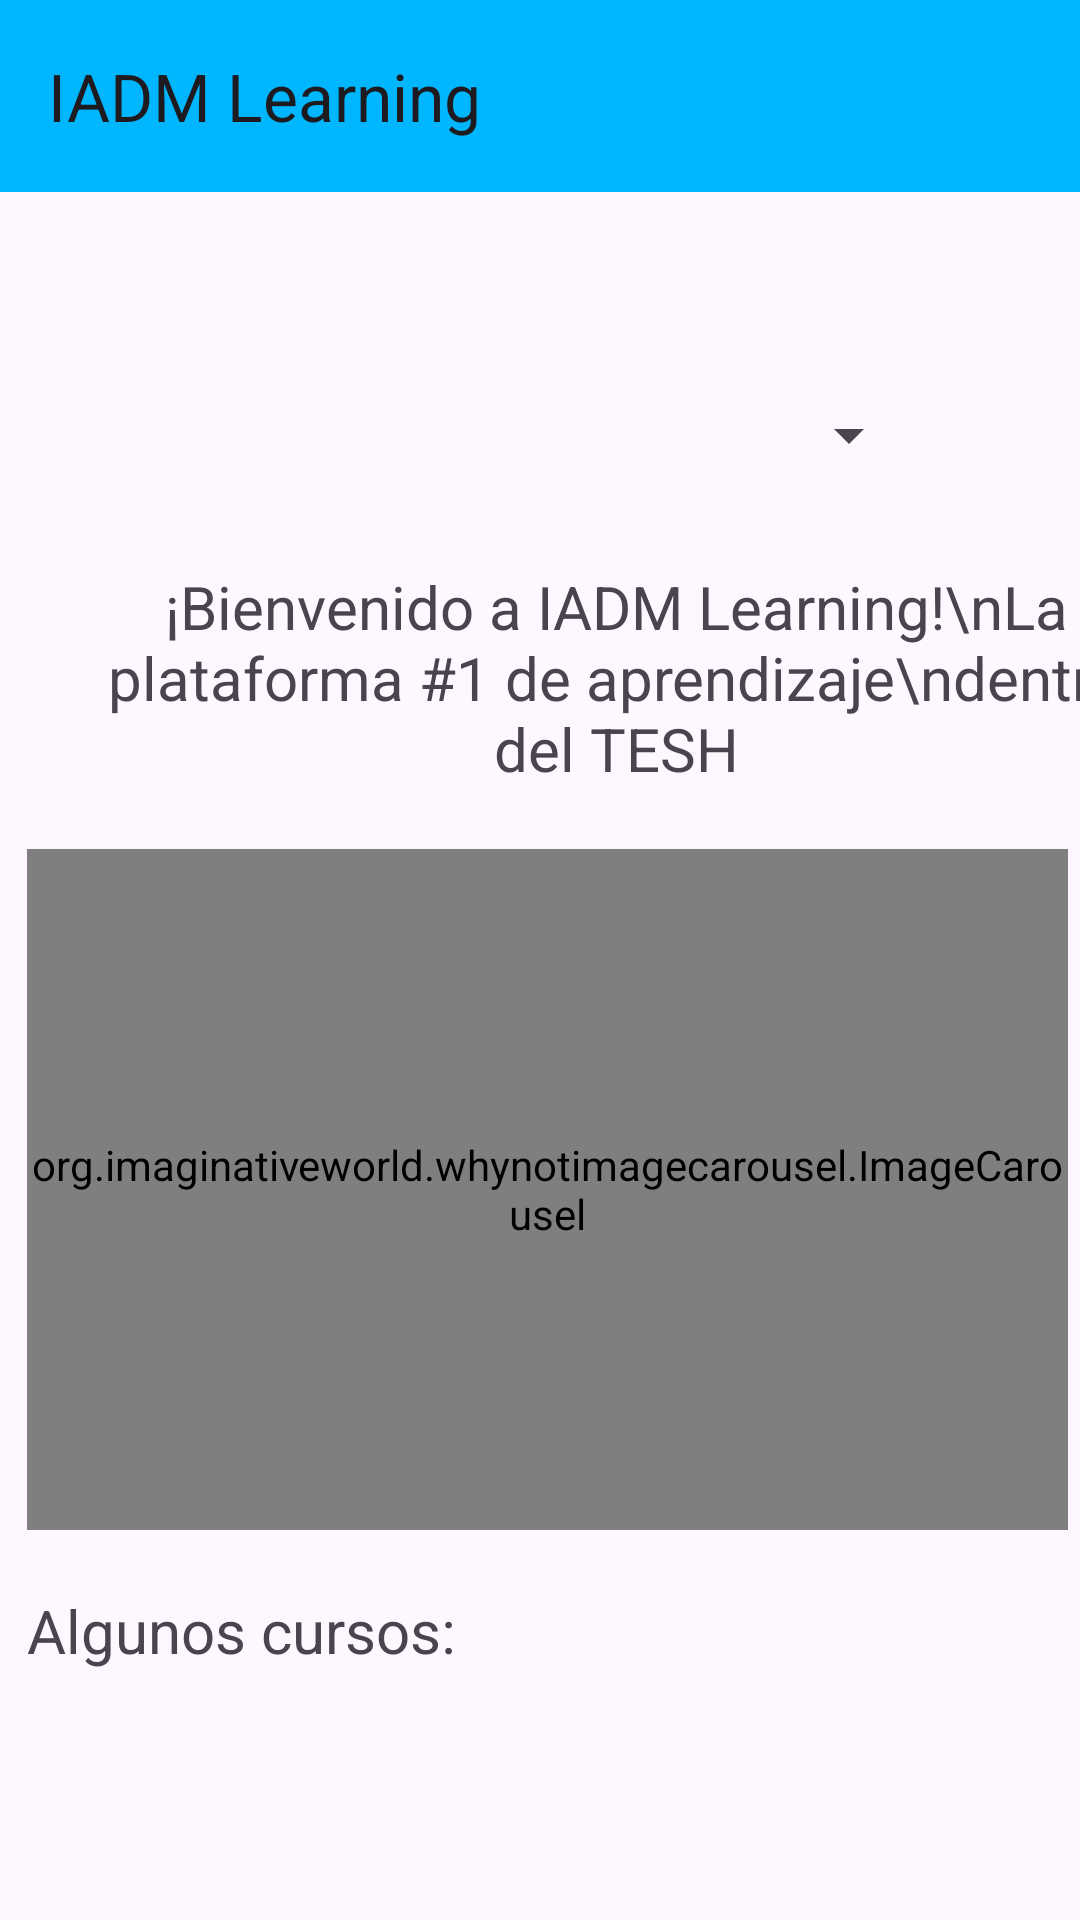

This screen was rendered from an Android layout file. Write that file and the resources it references.
<!-- AndroidManifest.xml: application theme Theme.Elearning -->
<!-- res/layout/activity_main.xml -->
<?xml version="1.0" encoding="utf-8"?>
<androidx.constraintlayout.widget.ConstraintLayout xmlns:android="http://schemas.android.com/apk/res/android"
    xmlns:app="http://schemas.android.com/apk/res-auto"
    xmlns:tools="http://schemas.android.com/tools"
    android:layout_width="match_parent"
    android:layout_height="match_parent"
    tools:context=".MainActivity">

    <include
        android:id="@+id/toolbar"
        layout="@layout/toolbar"/>

    <ScrollView
        android:layout_width="391dp"
        android:layout_height="785dp"
        app:layout_constraintBottom_toBottomOf="parent"
        app:layout_constraintEnd_toEndOf="parent"
        app:layout_constraintStart_toStartOf="parent"
        app:layout_constraintTop_toBottomOf="@+id/toolbar">

        <LinearLayout
            android:layout_width="match_parent"
            android:layout_height="wrap_content"
            android:orientation="vertical">

            <ImageView
                android:id="@+id/imgLogoMain"
                android:layout_width="wrap_content"
                android:layout_marginTop="20dp"
                android:layout_height="122dp"
                android:layout_gravity="center"
                app:layout_constraintEnd_toEndOf="parent"
                app:layout_constraintStart_toStartOf="parent"
                app:layout_constraintTop_toBottomOf="@+id/toolbar"
                app:srcCompat="@drawable/logo" />

            <Spinner
                android:id="@+id/spnrCategories"
                android:layout_width="262dp"
                android:layout_height="47dp"
                android:layout_marginTop = "20dp"
                android:layout_marginLeft="60dp"
                android:gravity="center"
                app:layout_constraintEnd_toEndOf="parent"
                app:layout_constraintHorizontal_bias="0.496"
                app:layout_constraintStart_toStartOf="parent"
                app:layout_constraintTop_toBottomOf="@+id/imgLogoMain" />

            <TextView
                android:id="@+id/lbWelcomeMain"
                android:layout_width="wrap_content"
                android:layout_height="wrap_content"
                android:layout_marginTop="20dp"
                android:layout_marginLeft="50dp"
                android:text="¡Bienvenido a IADM Learning!\nLa plataforma #1 de aprendizaje\ndentro del TESH"
                android:textAlignment="center"
                android:textSize="20sp"
                app:layout_constraintEnd_toEndOf="parent"
                app:layout_constraintHorizontal_bias="0.488"
                app:layout_constraintStart_toStartOf="parent"
                app:layout_constraintTop_toBottomOf="@+id/spnrCategories" />

            <org.imaginativeworld.whynotimagecarousel.ImageCarousel
                android:id="@+id/imgPresentation"
                android:layout_width="347dp"
                android:layout_height="227dp"
                android:layout_marginTop="20dp"
                android:layout_marginLeft="24dp"/>

            <TextView
                android:id="@+id/lbCourses"
                android:layout_width="250dp"
                android:layout_height="wrap_content"
                android:layout_marginTop="20dp"
                android:layout_marginLeft="24dp"
                android:text="Algunos cursos:"
                android:textSize="20sp"/>

            <ListView
                android:id="@+id/tableCourses"
                android:layout_width="350dp"
                android:layout_height="match_parent"
                android:layout_marginTop="20dp"
                android:layout_marginLeft="24dp"/>
        </LinearLayout>
    </ScrollView>


</androidx.constraintlayout.widget.ConstraintLayout>
<!-- res/layout/toolbar.xml (included above) -->
<?xml version="1.0" encoding="utf-8"?>
<androidx.appcompat.widget.Toolbar xmlns:android="http://schemas.android.com/apk/res/android"
    android:layout_width="match_parent"
    android:layout_height="wrap_content"
    app:title="IADM Learning"
    xmlns:app="http://schemas.android.com/apk/res-auto"
    android:background="#00B7FF"
    android:elevation="5dp"
    >




</androidx.appcompat.widget.Toolbar>
<!-- resources referenced by this layout -->
<resources>
  <style name="Theme.Elearning" parent="Base.Theme.Elearning" />
  <style name="Base.Theme.Elearning" parent="Theme.Material3.DayNight.NoActionBar">
          
          
          <item name="windowActionBar">false</item>
          <item name="windowNoTitle">true</item>
      </style>
</resources>
